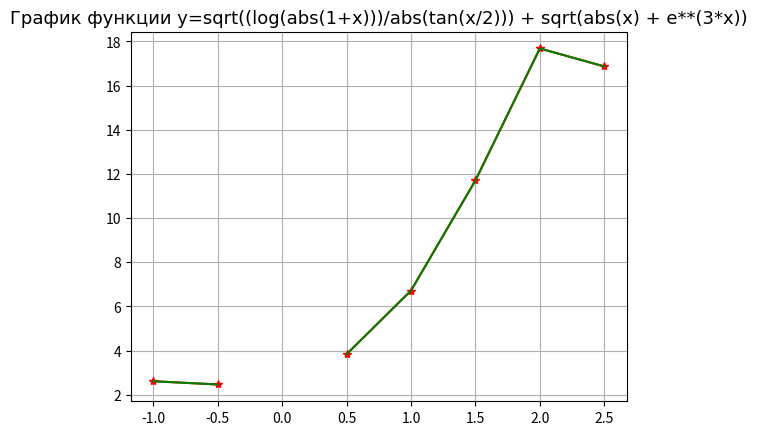

Source code (Python):
#Лабораторная работа №1-02

#1
from math import *
import matplotlib.pyplot as plt
import matplotlib

b = -1.28
c = 0.16
x_data = []
y_data = []
table_data = []

print("a z")

for i in range(-10, 41, 5):
    a = i/10
    d = b**2 - 4*a*c
    if d < 0:
        x_data.append(a)
        y_data.append(None)
        table_data.append([a, "Решений нет"])
        print(a, "Решений нет")
        continue
    else:
        x1 = (-b + sqrt(d))/2*a
        x2 = (-b - sqrt(d))/2*a
        x = max(x1, x2)
        if x == a:
            x_data.append(a)
            y_data.append(None)
            table_data.append([a, "Решений нет"])
            print(a, "Решений нет")
            continue
        z = sqrt((log(abs(1+x)))/abs(tan(x/2))) + sqrt(abs(x) + e**(3*x))
        x_data.append(a)
        y_data.append(z)
        table_data.append([a, "%.3f"%z])
        print(a, "%.3f"%z)

#график
plt.figure('График')
plt.title('График функции y=sqrt((log(abs(1+x)))/abs(tan(x/2))) + sqrt(abs(x) + e**(3*x))', fontsize=13, fontname='Times New Roman')
plt.plot(x_data, y_data, c = 'red', marker='*') #График точками
plt.grid('on')
plt.plot(x_data, y_data, c = 'green') #График линией в том же окне

#таблица
plt.figure('Таблица')
plt.title('Таблица значений функции y=sqrt((log(abs(1+x)))/abs(tan(x/2))) + sqrt(abs(x) + e**(3*x))', fontsize=12, fontname='Times New Roman')
plt.table(cellText=table_data, loc='center', colLabels = ['x', 'y'], bbox=[0, 0, 1, 1])
plt.axis('off') #Выключаем координатную сетку
plt.show() #Вывести графики на экра